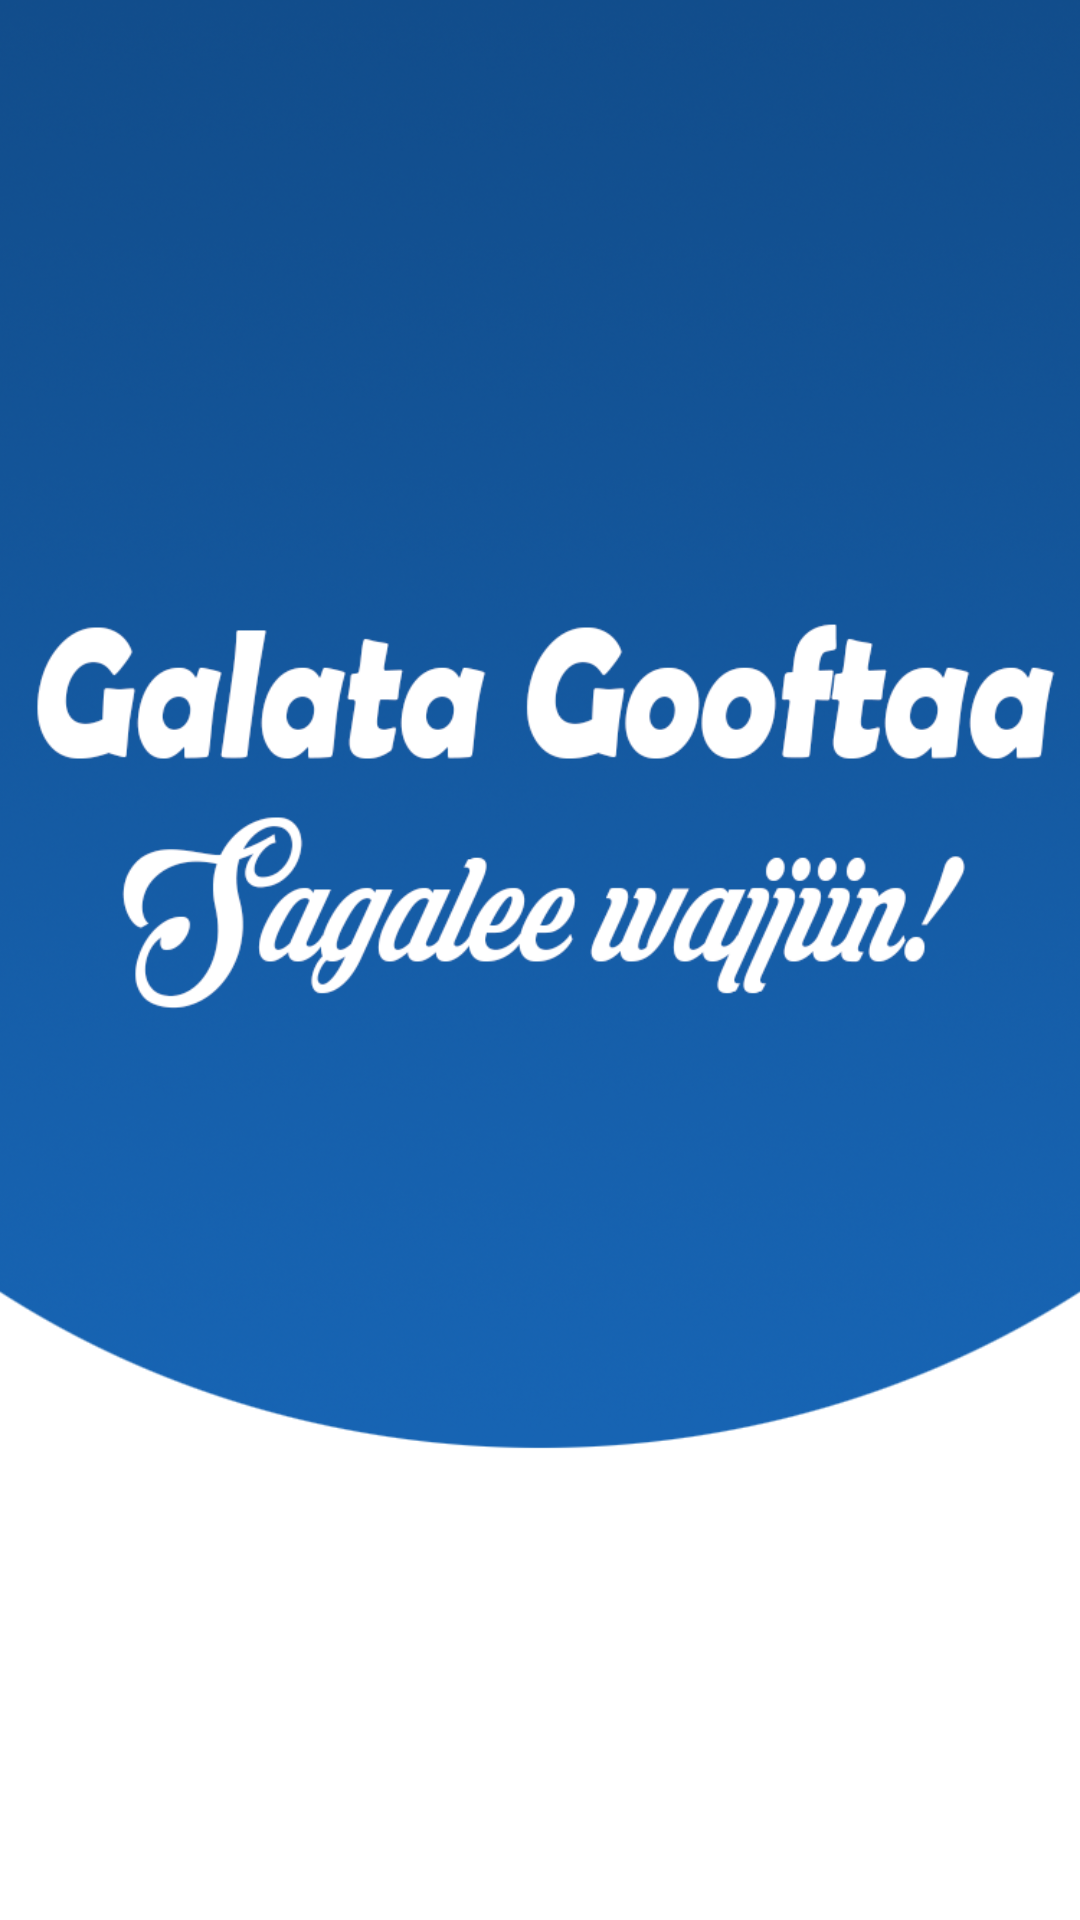

Write the Android layout XML for this screen, with the resource values it uses.
<!-- AndroidManifest.xml: application theme Theme.GalataGooftaa -->
<!-- res/layout/activity_splash.xml -->
<?xml version="1.0" encoding="utf-8"?>
<androidx.constraintlayout.widget.ConstraintLayout xmlns:android="http://schemas.android.com/apk/res/android"
    xmlns:app="http://schemas.android.com/apk/res-auto"
    xmlns:tools="http://schemas.android.com/tools"
    android:layout_width="match_parent"
    android:background="@drawable/splash"
    android:layout_height="match_parent">

</androidx.constraintlayout.widget.ConstraintLayout>
<!-- resources referenced by this layout -->
<resources>
  <!-- drawable splash: png bitmap (drawable, 531299 bytes) -->
  <style name="Theme.GalataGooftaa" parent="Theme.MaterialComponents.Light.NoActionBar">
          
          <item name="colorPrimary">@color/purple_500</item>
          <item name="colorPrimaryVariant">@color/purple_700</item>
          <item name="colorOnPrimary">@color/white</item>
          
          <item name="colorSecondary">@color/teal_200</item>
          <item name="colorSecondaryVariant">@color/teal_700</item>
          <item name="colorOnSecondary">@color/black</item>
          
          <item name="android:statusBarColor" tools:targetApi="l">?attr/colorPrimaryVariant</item>
          
      </style>
  <color name="purple_500">#FF6200EE</color>
  <color name="purple_700">#FF3700B3</color>
  <color name="white">#FFFFFFFF</color>
  <color name="teal_200">#FF03DAC5</color>
  <color name="teal_700">#FF018786</color>
  <color name="black">#FF000000</color>
</resources>
